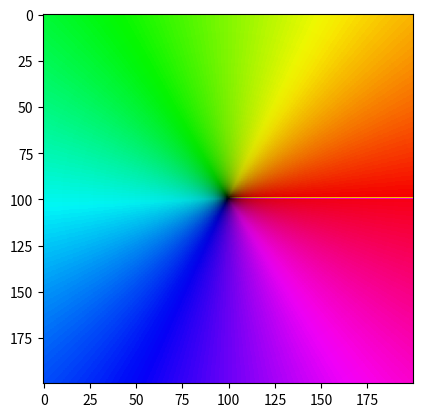

Source code (Python):
import numpy as np
import matplotlib.pyplot as plt

n = 200
x = np.linspace(-20, 20, n)
y = np.linspace(-20, 20, n)
z = np.zeros((n, n), dtype=complex)
black = np.zeros((n,n))

for i in range(0, n):
    for j in range(0, n):
        z[i][j] = complex(x[i], y[j])

fz = z

absfz = np.sqrt(pow(fz.real, 2)+pow(fz.imag, 2))

H = (np.arctan2(fz.imag, fz.real)%(2*np.pi))*180/np.pi
S = 1
L = (2/np.pi)*np.arctan(absfz)

print(H)
print(S)
print(L)

plt.subplot(1, 1, 1)
plt.imshow(np.rot90(H), cmap='hsv', vmin=0, vmax=360)
plt.imshow(black, cmap='gray', vmin=0, vmax=1, alpha=np.rot90(1-L))

plt.show()